The GitHub repository militarychelick/mango_neiroset contains a labelled image folder "data_split" with 8 categories: anthracnose, bacterial canker, cutting weevil, die back, gall midge, healthy, powdery mildew, sooty mould. Examples follow, each with its label.

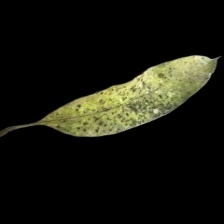
Label: sooty mould

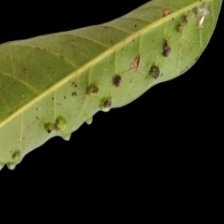
Label: gall midge

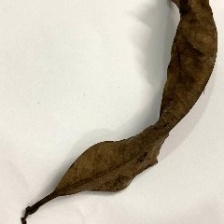
Label: die back

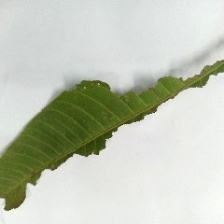
Label: bacterial canker

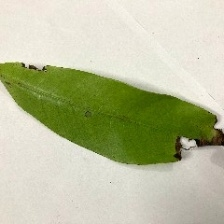
Label: anthracnose

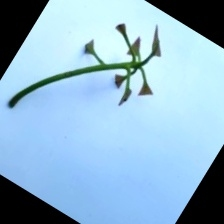
Label: cutting weevil
